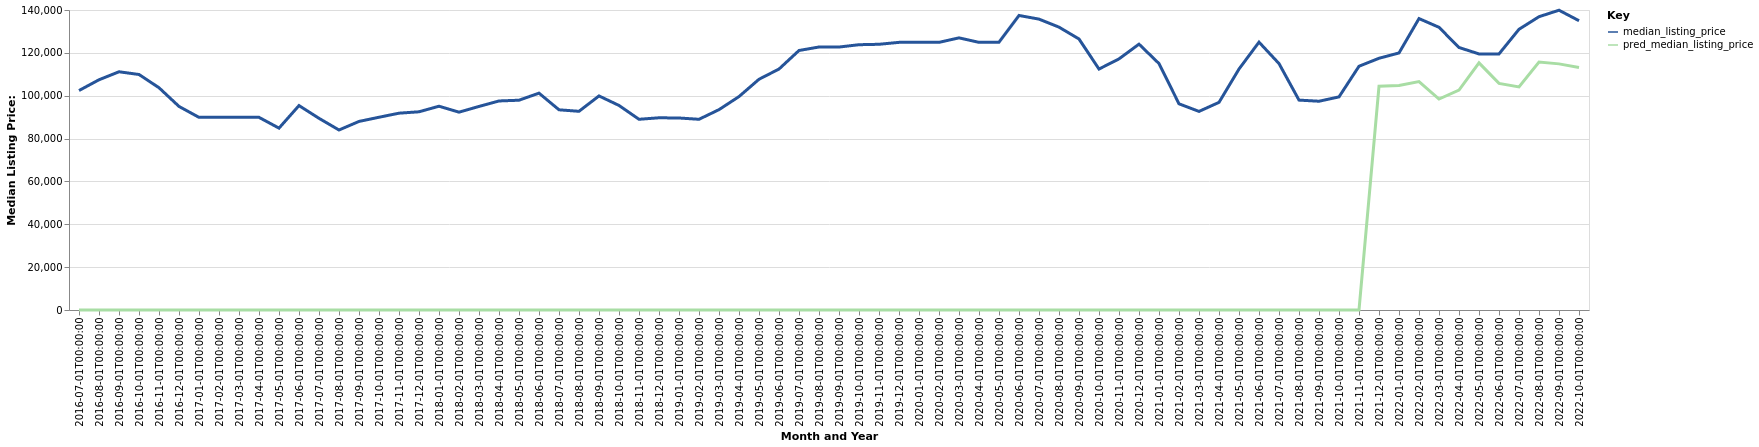

The data file committed next to this chart (first rows):
date, time_idx, median_listing_price, thirty_year_interest_rate_five, month, county_name, active_listing_count, pred_median_listing_price, month_year
2016-07-01, 0, 102413, 3.72, 7, Middlesborough, KY, 86.0, 0, Jul-2016
2016-08-01, 1, 107438, 3.73, 8, Middlesborough, KY, 84.0, 0, Aug-2016
2016-09-01, 2, 111175, 3.66, 9, Middlesborough, KY, 93.0, 0, Sep-2016
2016-10-01, 3, 109900, 3.64, 10, Middlesborough, KY, 84.0, 0, Oct-2016
2016-11-01, 4, 103725, 3.66, 11, Middlesborough, KY, 88.0, 0, Nov-2016
2016-12-01, 5, 95000, 3.48, 12, Middlesborough, KY, 91.0, 0, Dec-2016
2017-01-01, 6, 89900, 3.45, 1, Middlesborough, KY, 99.0, 0, Jan-2017
2017-02-01, 7, 89900, 3.5, 2, Middlesborough, KY, 100.0, 0, Feb-2017
2017-03-01, 8, 89900, 3.52, 3, Middlesborough, KY, 98.0, 0, Mar-2017
2017-04-01, 9, 89900, 4.03, 4, Middlesborough, KY, 94.0, 0, Apr-2017
2017-05-01, 10, 84875, 4.32, 5, Middlesborough, KY, 91.0, 0, May-2017
2017-06-01, 11, 95400, 4.2, 6, Middlesborough, KY, 100.0, 0, Jun-2017
2017-07-01, 12, 89450, 4.19, 7, Middlesborough, KY, 91.0, 0, Jul-2017
2017-08-01, 13, 84000, 4.3, 8, Middlesborough, KY, 92.0, 0, Aug-2017
2017-09-01, 14, 88000, 4.1, 9, Middlesborough, KY, 93.0, 0, Sep-2017
2017-10-01, 15, 89950, 4.05, 10, Middlesborough, KY, 99.0, 0, Oct-2017
2017-11-01, 16, 91850, 3.94, 11, Middlesborough, KY, 103.0, 0, Nov-2017
2017-12-01, 17, 92500, 4.03, 12, Middlesborough, KY, 98.0, 0, Dec-2017
2018-01-01, 18, 95100, 3.93, 1, Middlesborough, KY, 81.0, 0, Jan-2018
2018-02-01, 19, 92325, 3.83, 2, Middlesborough, KY, 79.0, 0, Feb-2018
2018-03-01, 20, 95000, 3.94, 3, Middlesborough, KY, 92.0, 0, Mar-2018
2018-04-01, 21, 97550, 3.95, 4, Middlesborough, KY, 100.0, 0, Apr-2018
2018-05-01, 22, 97900, 3.99, 5, Middlesborough, KY, 98.0, 0, May-2018
2018-06-01, 23, 101200, 4.15, 6, Middlesborough, KY, 97.0, 0, Jun-2018
2018-07-01, 24, 93425, 4.4, 7, Middlesborough, KY, 99.0, 0, Jul-2018
2018-08-01, 25, 92725, 4.46, 8, Middlesborough, KY, 108.0, 0, Aug-2018
2018-09-01, 26, 99900, 4.58, 9, Middlesborough, KY, 104.0, 0, Sep-2018
2018-10-01, 27, 95450, 4.66, 10, Middlesborough, KY, 98.0, 0, Oct-2018
2018-11-01, 28, 89000, 4.62, 11, Middlesborough, KY, 94.0, 0, Nov-2018
2018-12-01, 29, 89700, 4.54, 12, Middlesborough, KY, 89.0, 0, Dec-2018
2019-01-01, 30, 89600, 4.6, 1, Middlesborough, KY, 84.0, 0, Jan-2019
2019-02-01, 31, 89000, 4.72, 2, Middlesborough, KY, 88.0, 0, Feb-2019
2019-03-01, 32, 93500, 4.9, 3, Middlesborough, KY, 90.0, 0, Mar-2019
2019-04-01, 33, 99600, 4.94, 4, Middlesborough, KY, 91.0, 0, Apr-2019
2019-05-01, 34, 107675, 4.75, 5, Middlesborough, KY, 93.0, 0, May-2019
2019-06-01, 35, 112450, 4.51, 6, Middlesborough, KY, 102.0, 0, Jun-2019
2019-07-01, 36, 121100, 4.41, 7, Middlesborough, KY, 105.0, 0, Jul-2019
2019-08-01, 37, 122736, 4.41, 8, Middlesborough, KY, 104.0, 0, Aug-2019
2019-09-01, 38, 122716, 4.2, 9, Middlesborough, KY, 103.0, 0, Sep-2019
2019-10-01, 39, 123802, 4.14, 10, Middlesborough, KY, 102.0, 0, Oct-2019
2019-11-01, 40, 124000, 3.84, 11, Middlesborough, KY, 94.0, 0, Nov-2019
2019-12-01, 41, 124900, 3.81, 12, Middlesborough, KY, 91.0, 0, Dec-2019
2020-01-01, 42, 124900, 3.75, 1, Middlesborough, KY, 84.0, 0, Jan-2020
2020-02-01, 43, 124900, 3.73, 2, Middlesborough, KY, 76.0, 0, Feb-2020
2020-03-01, 44, 127000, 3.78, 3, Middlesborough, KY, 74.0, 0, Mar-2020
2020-04-01, 45, 124900, 3.75, 4, Middlesborough, KY, 64.0, 0, Apr-2020
2020-05-01, 46, 125000, 3.74, 5, Middlesborough, KY, 60.0, 0, May-2020
2020-06-01, 47, 137450, 3.72, 6, Middlesborough, KY, 52.0, 0, Jun-2020
2020-07-01, 48, 135750, 3.49, 7, Middlesborough, KY, 38.0, 0, Jul-2020
2020-08-01, 49, 132000, 3.65, 8, Middlesborough, KY, 46.0, 0, Aug-2020
2020-09-01, 50, 126475, 3.33, 9, Middlesborough, KY, 47.0, 0, Sep-2020
2020-10-01, 51, 112450, 3.28, 10, Middlesborough, KY, 46.0, 0, Oct-2020
2020-11-01, 52, 117188, 3.21, 11, Middlesborough, KY, 47.0, 0, Nov-2020
2020-12-01, 53, 124063, 3.07, 12, Middlesborough, KY, 39.0, 0, Dec-2020
2021-01-01, 54, 115000, 2.99, 1, Middlesborough, KY, 38.0, 0, Jan-2021
2021-02-01, 55, 96225, 2.93, 2, Middlesborough, KY, 39.0, 0, Feb-2021
2021-03-01, 56, 92675, 2.88, 3, Middlesborough, KY, 43.0, 0, Mar-2021
2021-04-01, 57, 96900, 2.84, 4, Middlesborough, KY, 37.0, 0, Apr-2021
2021-05-01, 58, 112450, 2.71, 5, Middlesborough, KY, 36.0, 0, May-2021
2021-06-01, 59, 125000, 2.79, 6, Middlesborough, KY, 40.0, 0, Jun-2021
... 16 more rows
